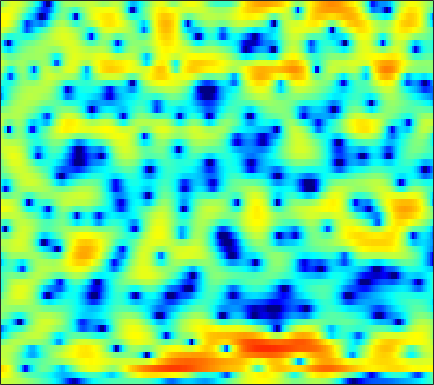

Source data for this figure (header and first rows):
2.8261, 2.8251, 2.7857, 2.6981, 2.609, 2.4532, 2.2618, 2.1004, 1.8531, 1.5897, 1.3147, 1.0937, 0.7767, 0.44526, 0.18469, -0.17336, -0.54391, -0.84291, -1.2801, -1.7316, -2.1883, -2.5821, -3.1846, -3.8755
5.12, 4.872, 4.471, 3.987, 3.57, 2.95, 2.271, 1.738, 1.003, 0.2781, -0.3909, -0.8327, -1.325, -1.69, -1.902, -2.113, -2.276, -2.404, -2.624, -2.932, -3.331, -3.7, -4.276, -4.943
6.41, 6.087, 5.497, 4.713, 3.979, 2.762, 1.22, -0.2183, -2.645, -5.975, -10.83, -15.48, -14.11, -8.992, -6.481, -4.213, -2.701, -1.919, -1.244, -0.9158, -0.8758, -1.031, -1.49, -2.228
2.796, 2.745, 2.516, 2.123, 1.734, 1.095, 0.3481, -0.254, -1.075, -1.794, -2.408, -2.769, -3.046, -3.09, -3.01, -2.785, -2.449, -2.155, -1.75, -1.348, -0.9672, -0.709, -0.4167, -0.1614
2.401, 2.408, 2.287, 2.015, 1.713, 1.183, 0.5005, -0.1238, -1.105, -2.244, -3.575, -4.696, -6.216, -7.6, -8.281, -8.282, -7.3, -6.226, -4.745, -3.379, -2.186, -1.412, -0.5238, 0.2331
2.144, 2.301, 2.417, 2.412, 2.305, 2.034, 1.597, 1.138, 0.3458, -0.6825, -2, -3.179, -4.962, -6.83, -7.826, -7.887, -6.618, -5.375, -3.814, -2.553, -1.6, -1.06, -0.5245, -0.1463
-0.7989, -0.2145, 0.456, 1.016, 1.346, 1.684, 1.913, 1.988, 1.981, 1.894, 1.713, 1.545, 1.308, 1.084, 0.9624, 0.8549, 0.7883, 0.7364, 0.6341, 0.4059, -0.01331, -0.4991, -1.447, -2.826
-7.228, -6.016, -4.407, -2.987, -2.089, -1.137, -0.356, 0.1287, 0.6511, 1.1, 1.488, 1.743, 2.046, 2.297, 2.442, 2.567, 2.607, 2.564, 2.391, 2.039, 1.496, 0.9384, -0.02199, -1.268
-11.12, -9.092, -7.035, -5.683, -4.998, -4.421, -4.106, -3.912, -3.566, -2.997, -2.181, -1.46, -0.4533, 0.5032, 1.142, 1.847, 2.382, 2.665, 2.888, 2.949, 2.851, 2.679, 2.341, 1.9
-2.644, -2.934, -3.342, -3.97, -4.669, -6.095, -8.46, -11.29, -18.63, -19.95, -10.91, -7.262, -4.021, -1.772, -0.4988, 0.7995, 1.752, 2.283, 2.783, 3.087, 3.22, 3.221, 3.119, 2.913
0.3808, -0.004259, -0.5461, -1.176, -1.713, -2.51, -3.364, -3.939, -4.428, -4.349, -3.677, -2.922, -1.813, -0.7772, -0.103, 0.6354, 1.194, 1.504, 1.787, 1.945, 1.997, 1.974, 1.876, 1.71
1.081, 1.018, 0.9268, 0.824, 0.7288, 0.5992, 0.471, 0.3937, 0.3393, 0.3421, 0.4023, 0.4712, 0.5707, 0.6435, 0.6591, 0.6198, 0.4911, 0.3477, 0.09929, -0.1839, -0.4667, -0.6595, -0.8742, -1.038
0.4208, 0.844, 1.335, 1.761, 2.018, 2.286, 2.479, 2.564, 2.616, 2.586, 2.466, 2.312, 1.998, 1.559, 1.131, 0.414, -0.4804, -1.263, -2.438, -3.693, -4.854, -5.505, -5.927, -5.826
-1.504, -0.468, 0.7105, 1.669, 2.265, 2.894, 3.353, 3.589, 3.761, 3.775, 3.627, 3.403, 2.937, 2.253, 1.577, 0.408, -1.124, -2.592, -5.113, -8.636, -14.15, -21.81, -22.14, -14.44
-3.6, -2.08, -0.4071, 0.9036, 1.692, 2.522, 3.122, 3.449, 3.727, 3.837, 3.778, 3.625, 3.271, 2.715, 2.157, 1.198, -0.02561, -1.138, -2.872, -4.836, -6.853, -8.157, -9.359, -10.03
-3.505, -2.204, -0.7951, 0.3201, 0.973, 1.644, 2.121, 2.373, 2.603, 2.743, 2.814, 2.823, 2.771, 2.626, 2.444, 2.076, 1.549, 1.054, 0.2557, -0.6675, -1.71, -2.577, -3.852, -5.373
-2.493, -1.884, -1.182, -0.6582, -0.3983, -0.2664, -0.3355, -0.5005, -0.7577, -0.9074, -0.7752, -0.4678, 0.1171, 0.7699, 1.202, 1.648, 1.902, 1.967, 1.888, 1.649, 1.272, 0.9121, 0.3496, -0.2728
-3.857, -3.324, -2.682, -2.354, -2.346, -2.781, -3.818, -5.139, -7.896, -12.07, -13.17, -9.648, -5.54, -2.746, -1.267, 0.1412, 1.082, 1.558, 1.952, 2.129, 2.161, 2.124, 2.013, 1.901
-7.419, -5.458, -3.692, -2.62, -2.235, -2.201, -2.723, -3.436, -4.724, -5.888, -5.961, -5.064, -3.35, -1.717, -0.7172, 0.2781, 0.9598, 1.279, 1.522, 1.591, 1.541, 1.46, 1.339, 1.249
-3.755, -2.482, -1.121, -0.1105, 0.4083, 0.8527, 1.026, 1.041, 0.9748, 0.9004, 0.898, 0.9626, 1.084, 1.189, 1.215, 1.156, 0.9417, 0.6899, 0.2527, -0.2506, -0.8273, -1.293, -1.937, -2.623
0.9115, 1.221, 1.682, 2.099, 2.384, 2.685, 2.909, 3.01, 3.055, 2.999, 2.822, 2.6, 2.182, 1.584, 0.9976, -3.1186e-05, -1.256, -2.33, -3.883, -5.318, -6.399, -6.992, -7.797, -9.114
1.805, 1.78, 1.893, 2.122, 2.358, 2.68, 2.994, 3.176, 3.319, 3.303, 3.098, 2.796, 2.179, 1.261, 0.3267, -1.316, -3.566, -5.845, -10.24, -18.27, -22.98, -15.7, -11.46, -9.457
-0.6736, -1.194, -1.385, -0.8786, -0.1955, 0.8519, 1.79, 2.365, 2.916, 3.197, 3.226, 3.072, 2.624, 1.893, 1.151, -0.08815, -1.621, -2.933, -4.75, -6.266, -6.868, -6.626, -5.75, -4.707
-6.831, -11.87, -20.03, -9.123, -5.152, -1.906, 0.1643, 1.236, 2.2, 2.765, 2.992, 2.983, 2.759, 2.329, 1.903, 1.205, 0.4247, -0.165, -0.8829, -1.467, -1.814, -1.903, -1.821, -1.54
-1.696, -2.479, -2.869, -2.202, -1.291, -0.04252, 1.003, 1.594, 2.132, 2.409, 2.45, 2.354, 2.095, 1.711, 1.355, 0.7983, 0.1821, -0.3128, -0.9512, -1.529, -1.967, -2.153, -2.175, -1.948
2.678, 2.543, 2.429, 2.411, 2.433, 2.499, 2.503, 2.431, 2.215, 1.841, 1.363, 0.9496, 0.3861, -0.1621, -0.5821, -1.135, -1.787, -2.415, -3.483, -4.811, -6.277, -7.134, -7.224, -6.035
4.427, 4.335, 4.192, 3.987, 3.784, 3.419, 2.904, 2.385, 1.455, 0.2246, -1.299, -2.551, -4.065, -4.844, -4.81, -4.407, -4.165, -4.29, -5.132, -6.967, -10.37, -14.67, -16.84, -9.986
3.568, 3.425, 3.223, 3.023, 2.862, 2.54, 2.037, 1.47, 0.3461, -1.375, -4.047, -7.1, -14.45, -20.3, -11.83, -6.983, -4.589, -3.613, -3, -2.932, -3.072, -3.136, -2.848, -2.1
-0.4316, -0.9196, -1.31, -1.21, -0.8739, -0.3181, 0.101, 0.2383, 0.1181, -0.3576, -1.15, -1.822, -2.58, -2.808, -2.542, -1.829, -1.048, -0.5737, -0.09334, 0.2, 0.3724, 0.4637, 0.5898, 0.745
-6.745, -10.06, -16.16, -11.69, -7.532, -3.954, -1.701, -0.5679, 0.4317, 1.019, 1.319, 1.431, 1.508, 1.577, 1.647, 1.739, 1.825, 1.861, 1.841, 1.738, 1.532, 1.326, 0.9661, 0.5509
-4.891, -5.847, -6.461, -5.622, -4.269, -2.341, -0.6789, 0.3243, 1.353, 2.072, 2.555, 2.782, 2.955, 3.006, 2.978, 2.866, 2.667, 2.466, 2.097, 1.604, 0.9659, 0.3714, -0.5906, -1.776
-1.994, -1.78, -1.345, -0.7624, -0.2401, 0.5293, 1.272, 1.764, 2.305, 2.689, 2.912, 2.982, 2.954, 2.803, 2.62, 2.305, 1.903, 1.537, 0.971, 0.276, -0.5807, -1.371, -2.669, -4.373
-1.05, -0.3473, 0.4753, 1.198, 1.662, 2.195, 2.612, 2.838, 3.011, 3.036, 2.902, 2.708, 2.328, 1.838, 1.417, 0.81, 0.1983, -0.2582, -0.8306, -1.414, -2.057, -2.627, -3.553, -4.731
-0.2925, 0.7235, 1.767, 2.557, 3.012, 3.425, 3.647, 3.691, 3.581, 3.268, 2.75, 2.213, 1.313, 0.215, -0.7133, -2.002, -3.141, -3.727, -4.074, -4.013, -3.813, -3.708, -3.751, -4.019
1.238, 2.044, 2.905, 3.513, 3.826, 4.069, 4.108, 4.002, 3.677, 3.111, 2.28, 1.452, 0.01053, -1.92, -3.8, -7.163, -12.04, -15.65, -13.03, -8.843, -6.208, -4.924, -3.835, -3.293
2.437, 2.791, 3.162, 3.412, 3.508, 3.544, 3.443, 3.263, 2.863, 2.263, 1.425, 0.6322, -0.6838, -2.328, -3.789, -6.04, -8.266, -9.202, -8.69, -6.929, -5.129, -4.026, -2.915, -2.219
2.623, 2.504, 2.295, 2.13, 2.056, 1.984, 1.908, 1.804, 1.535, 1.093, 0.4528, -0.1471, -1.042, -1.995, -2.687, -3.426, -3.873, -3.956, -3.735, -3.17, -2.444, -1.863, -1.166, -0.5896
1.976, 0.9683, -0.3934, -1.357, -1.5, -1.048, -0.3457, 0.07236, 0.3154, 0.1214, -0.4856, -1.184, -2.331, -3.487, -4.147, -4.496, -4.219, -3.756, -2.914, -2.028, -1.156, -0.5351, 0.2515, 0.9777
1.369, -0.9952, -5.986, -19.65, -15.01, -5.825, -2.211, -0.7998, 0.058, -0.01165, -0.9246, -2.203, -4.935, -9.376, -14.34, -14.62, -9.114, -6.546, -4.402, -3.051, -2.032, -1.33, -0.2989, 0.8188
2.537, 1.467, 0.04967, -0.9303, -1.033, -0.4968, 0.3066, 0.7777, 1.025, 0.7692, -0.02946, -1.019, -2.841, -5.005, -6.421, -7.069, -6.513, -5.987, -5.802, -6.386, -7.509, -8.038, -6.842, -4.049
2.062, 1.852, 1.635, 1.535, 1.535, 1.647, 1.776, 1.843, 1.815, 1.604, 1.177, 0.7298, -0.007025, -0.8265, -1.424, -2.216, -3.032, -3.775, -5.129, -7.21, -10.48, -13.24, -11.84, -7.269
-0.6279, -0.2975, 0.1553, 0.6103, 0.9217, 1.304, 1.615, 1.785, 1.921, 1.932, 1.808, 1.64, 1.323, 0.9083, 0.5437, -0.002492, -0.6276, -1.166, -1.925, -2.699, -3.336, -3.57, -3.455, -2.899
-5.087, -3.96, -2.578, -1.417, -0.6636, 0.1484, 0.8023, 1.19, 1.581, 1.841, 1.988, 2.02, 1.978, 1.844, 1.687, 1.425, 1.104, 0.841, 0.4621, 0.08083, -0.2528, -0.4684, -0.7089, -0.9053
-9.477, -7.086, -4.777, -3.063, -2.05, -0.9526, -0.08086, 0.4607, 1.045, 1.498, 1.833, 2.01, 2.155, 2.217, 2.216, 2.153, 2.038, 1.93, 1.736, 1.507, 1.224, 0.9628, 0.5424, -0.002435
-7.094, -5.922, -4.601, -3.469, -2.746, -1.828, -0.9899, -0.4121, 0.2816, 0.8541, 1.288, 1.535, 1.766, 1.908, 1.982, 2.049, 2.102, 2.123, 2.138, 2.099, 1.961, 1.785, 1.421, 0.8595
-3.676, -3.854, -4.085, -4.276, -4.184, -3.665, -2.721, -1.906, -0.8832, -0.08189, 0.4357, 0.6457, 0.7389, 0.6986, 0.6569, 0.7123, 0.9403, 1.206, 1.628, 2.004, 2.263, 2.349, 2.283, 2.021
-0.978, -2.319, -4.885, -8.918, -12.62, -11.34, -6.445, -3.905, -1.709, -0.4686, 0.0115, -0.08345, -0.7828, -2.045, -3.163, -4.056, -3.266, -1.894, -0.07378, 1.337, 2.283, 2.7, 2.953, 2.949
2.078, 0.8367, -1.23, -3.506, -4.733, -4.612, -2.898, -1.54, -0.1513, 0.5947, 0.6761, 0.2497, -1.119, -3.695, -6.97, -12.83, -8.512, -4.479, -1.102, 0.8587, 1.879, 2.182, 2.121, 1.65
2.99, 2.271, 1.332, 0.5761, 0.2291, 0.06623, 0.2456, 0.5, 0.8639, 1.101, 1.102, 0.9188, 0.4594, -0.1614, -0.6075, -0.8817, -0.6523, -0.1989, 0.4372, 0.8869, 0.8874, 0.5161, -0.6037, -2.745
1.393, 0.6618, -0.2005, -0.7824, -1.019, -0.9937, -0.7272, -0.4296, -0.01167, 0.3642, 0.648, 0.7864, 0.8934, 0.9293, 0.9623, 1.018, 1.101, 1.178, 1.221, 1.121, 0.7816, 0.3326, -0.6286, -1.997
-1.728, -3.288, -5.367, -6.665, -6.619, -5.473, -4.025, -3.045, -1.977, -1.16, -0.5448, -0.1791, 0.1949, 0.4931, 0.6847, 0.9028, 1.106, 1.219, 1.345, 1.374, 1.32, 1.21, 0.9933, 0.757
-3.378, -5.987, -11.32, -20.54, -15.92, -9.536, -6.285, -4.757, -3.418, -2.568, -2.007, -1.693, -1.333, -0.9752, -0.7091, -0.3266, 0.06104, 0.3427, 0.6967, 1.028, 1.323, 1.514, 1.757, 1.969
-0.1204, -1.218, -2.614, -3.594, -3.869, -3.744, -3.429, -3.261, -3.251, -3.479, -3.837, -4.087, -4.181, -3.935, -3.541, -2.857, -2.143, -1.597, -0.9333, -0.2784, 0.3398, 0.8027, 1.394, 1.946
3.421, 3, 2.36, 1.687, 1.193, 0.4537, -0.4233, -1.268, -2.75, -4.805, -7.562, -9.983, -12.13, -10.8, -8.959, -6.976, -5.579, -4.824, -3.949, -3.115, -2.192, -1.426, -0.3879, 0.635
5.155, 5.017, 4.681, 4.185, 3.689, 2.842, 1.706, 0.6105, -1.276, -3.815, -7.23, -10.38, -13.5, -12.29, -10.66, -9.394, -9.134, -9.441, -9.961, -9.808, -8.253, -6.649, -4.452, -2.518
4.797, 4.891, 4.89, 4.709, 4.425, 3.861, 3.053, 2.282, 1.039, -0.432, -2.058, -3.247, -4.696, -5.972, -6.883, -8.352, -10.56, -13.04, -18.95, -27.73, -17.26, -12.91, -9.123, -6.351
2.928, 3.381, 3.845, 4.103, 4.162, 4.037, 3.694, 3.298, 2.593, 1.718, 0.7066, -0.1281, -1.344, -2.673, -3.793, -5.481, -7.45, -9.015, -11.11, -12.79, -13.55, -13.53, -12.25, -9.842
-0.06325, 0.9846, 2.075, 2.864, 3.279, 3.591, 3.655, 3.553, 3.237, 2.744, 2.095, 1.501, 0.5967, -0.4465, -1.34, -2.7, -4.246, -5.557, -7.644, -10.28, -14.3, -19.95, -25.08, -13.65
